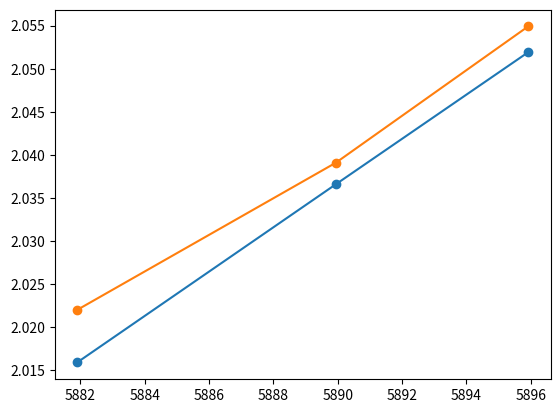

The script that saved this image:
# -*- coding: utf-8 -*-
"""
Created on Tue Jul  9 18:56:42 2019
[redacted]

Purpose: to fit curves to plots of voltage vs wavelength and voltage vs focus 
that allow RIPS to be able to convert back and forth between any of the three 
quantities for motor movement and position determination
"""
import numpy as np
import numpy.polynomial.polynomial as poly
import matplotlib.pyplot as plt

class Curvefit:

    # initialize global variables to be accessed throughout class
    global firstOrderWavelengths, firstOrderBlueVoltages, firstOrderRedVoltages
    global firstOrderBlueWavelengthCoeffs, firstOrderRedWavelengthCoeffs
    global echelleWavelengths, echelleBlueVoltages, echelleRedVoltages
    global echelleBlueWavelengthCoeffs, echelleRedWavelengthCoeffs
    global focusWavelengths, focusVoltages, focusCoeffs

    # generate lists of wavelengths with corresponding (from) red and blue voltages for First Order
    firstOrderWavelengths = [4340,4861,6563]
    firstOrderBlueVoltages = [2.293,2.3993,2.7000]
    firstOrderRedVoltages = [2.3053,2.4054,2.7140]
    # generate lists of wavelengths with corresponding (from) red and blue voltages for Echelle
    echelleWavelengths = [5881.90,5889.95,5895.92]
    echelleBlueVoltages = [2.0159,2.0366,2.0519]
    echelleRedVoltages = [2.0220,2.0391,2.0549]
    # generate lists of wavelengths and corresponding focus voltages
    focusWavelengths = [4101,4340,4861,5800,7060,8115,9120]
    focusVoltages = [4.1496,3.5995,2.9915,2.9249,3.3300,3.7863,4.4591]
    
    # fit a quadratic to the wavelength values for red and blue First Order
    firstOrderBlueWavelengthCoeffs = poly.polyfit(firstOrderWavelengths, firstOrderBlueVoltages, 2)
    firstOrderRedWavelengthCoeffs = poly.polyfit(firstOrderWavelengths, firstOrderRedVoltages, 2)
    # fit a quadratic to the wavelength values for red and blue Echelle
    echelleBlueWavelengthCoeffs = poly.polyfit(echelleWavelengths, echelleBlueVoltages, 2)
    echelleRedWavelengthCoeffs = poly.polyfit(echelleWavelengths, echelleRedVoltages, 2)
    # fit a cubic to the focus data because it is not symmetrical
    focusCoeffs = poly.polyfit(focusWavelengths, focusVoltages, 3)


    # given a wavelength, return an expected voltage value if traveling from blue
    def getVoltageFitFromBlue(x, grating):
        if grating == "Echelle":
            return poly.polyval(x,echelleBlueWavelengthCoeffs)
        elif grating == "First Order":
            return poly.polyval(x,firstOrderBlueWavelengthCoeffs)
        else:
            return False
    
    
    # given a wavelength, return an expected voltage value if traveling from red
    def getVoltageFitFromRed(x, grating):
        if grating == "Echelle":
            return poly.polyval(x,echelleRedWavelengthCoeffs)
        elif grating == "First Order":
            return poly.polyval(x,firstOrderRedWavelengthCoeffs)
        else:
            return False
    
    
    # given a voltage, return an expected wavelength value if traveling from blue
    def getWavelengthFitFromBlue(x, grating):
        # use the quadratic formula to fit a wavelength to a voltage
        if grating == "Echelle":
            a = echelleBlueWavelengthCoeffs[2]
            b = echelleBlueWavelengthCoeffs[1]
            c = echelleBlueWavelengthCoeffs[0] - x
        elif grating == "First Order":
            a = firstOrderBlueWavelengthCoeffs[2]
            b = firstOrderBlueWavelengthCoeffs[1]
            c = firstOrderBlueWavelengthCoeffs[0] - x
        else:
            return False
        discrim = b**2 - 4*a*c
        return (-1*b + np.sqrt(discrim)) / (2*a) 
    
    
    # given a voltage, return an expected wavelength value if traveling from red
    def getWavelengthFitFromRed(x, grating):
        # use the quadratic formula to fit a wavelength to a voltage
        if grating == "Echelle":
            a = echelleRedWavelengthCoeffs[2]
            b = echelleRedWavelengthCoeffs[1]
            c = echelleRedWavelengthCoeffs[0] - x
        elif grating == "First Order":
            a = firstOrderRedWavelengthCoeffs[2]
            b = firstOrderRedWavelengthCoeffs[1]
            c = firstOrderRedWavelengthCoeffs[0] - x
        else:
            return False
        discrim = b**2 - 4*a*c
        return (-1*b + np.sqrt(discrim)) / (2*a) 
 
    
    # given a wavelength, return an expected spectral focus voltage value
    def getFocusFit(x):
        return poly.polyval(x,focusCoeffs)
    
    
    # given a voltage measurement from red, return the expected value from blue
    def switchVoltageToFromBlue(volt, grating):
        wavelength = Curvefit.getWavelengthFitFromRed(volt, grating)
        return Curvefit.getVoltageFitFromBlue(wavelength, grating)
    
    
    # given a voltage measurement from blue, return the expected value from red
    def switchVoltageToFromRed(volt, grating):
        wavelength = Curvefit.getWavelengthFitFromBlue(volt, grating)
        return Curvefit.getVoltageFitFromRed(wavelength, grating)
    
    
    # generate a plot with position voltage and focus voltage vs wavelength
    def visualize():
        blueCurve = poly.polyval(echelleWavelengths,echelleBlueWavelengthCoeffs)
        redCurve = poly.polyval(echelleWavelengths,echelleRedWavelengthCoeffs)
        #focusCurve = poly.polyval(focusWavelengths,focusCoeffs)
        plt.scatter(echelleWavelengths,echelleBlueVoltages)
        plt.scatter(echelleWavelengths,echelleRedVoltages)
        #plt.scatter(focusWavelengths,focusVoltages)
        plt.plot(echelleWavelengths,blueCurve)
        plt.plot(echelleWavelengths,redCurve)
        #plt.plot(focusWavelengths,focusCurve)
        
Curvefit.visualize()
print(Curvefit.getVoltageFitFromBlue(3777,'Echelle'))